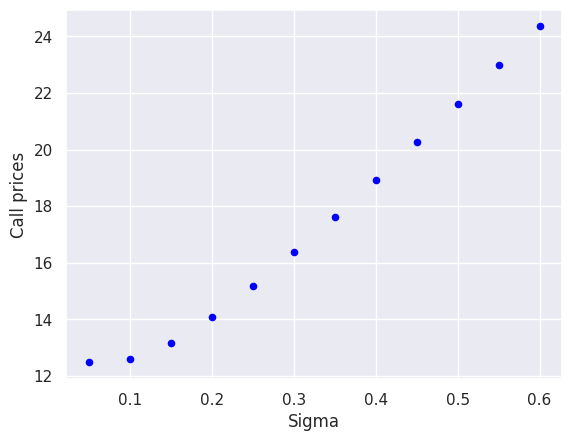
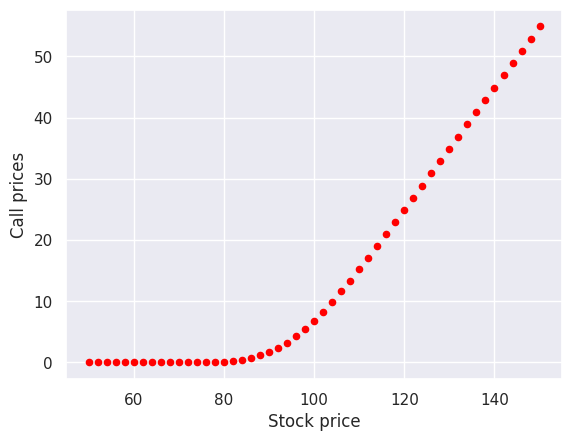
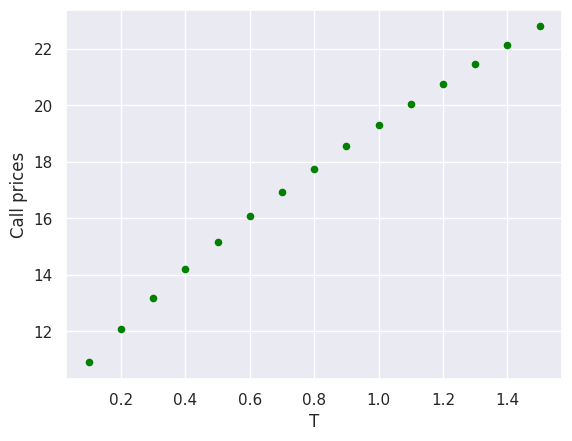
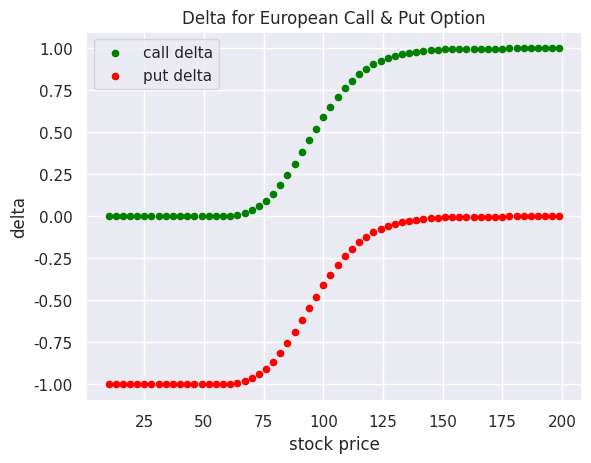
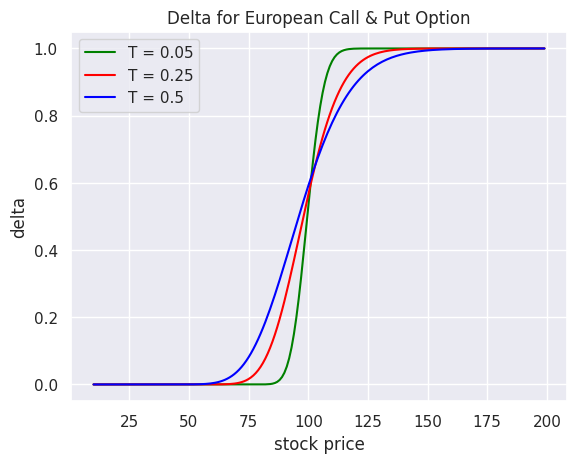
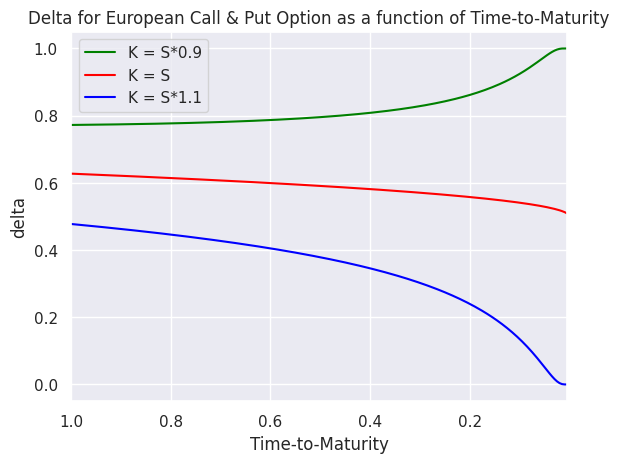
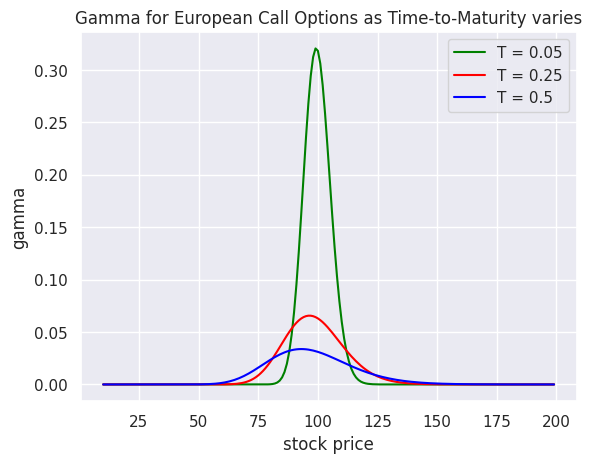
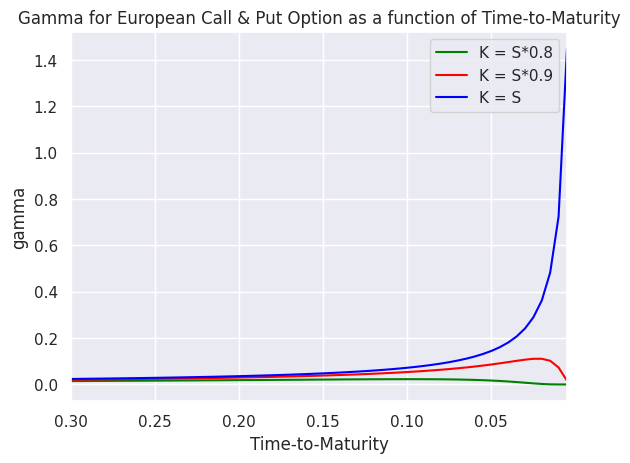
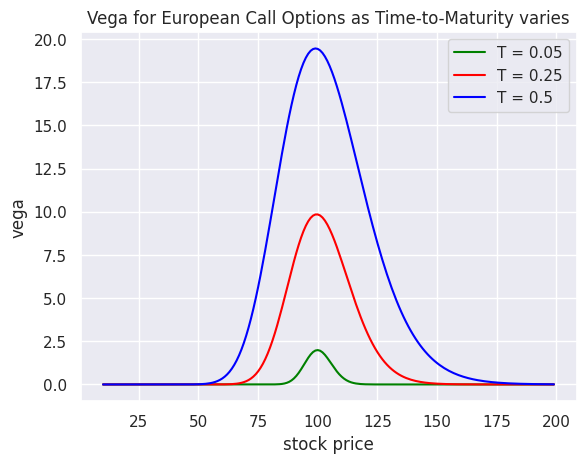
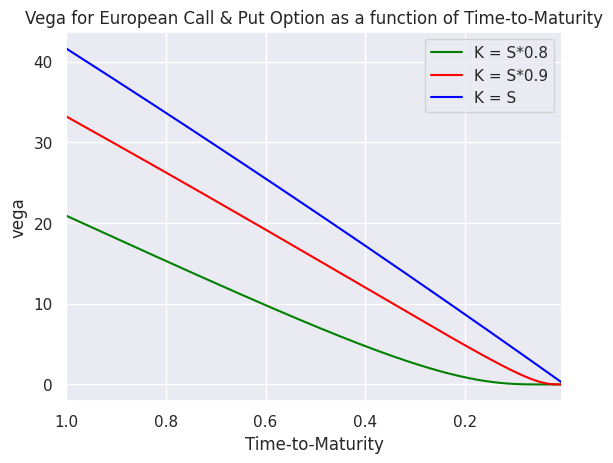
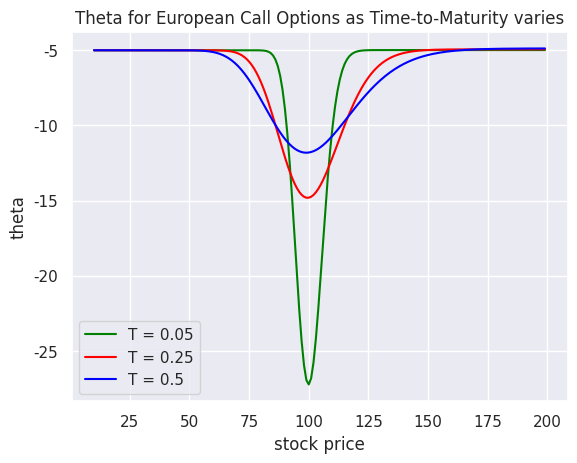
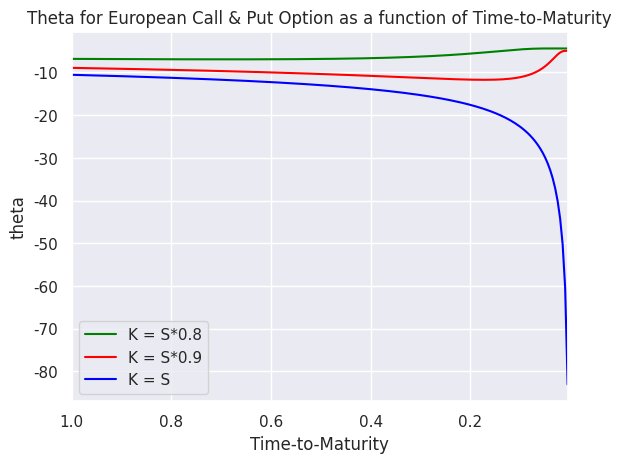

Source code (Python) for these figures, in order:
import numpy as np
from scipy.stats import norm
import pandas as pd
import matplotlib.pyplot as plt
%matplotlib notebook
import seaborn as sns
sns.set()

# Auxiliary function for d_one risk-adjusted probability
def d11(S, X, T, r, sigma):
    return (np.log(S/X) + (r + 0.5 * sigma**2)*T) / (sigma * np.sqrt(T))

# Auxiliary function for d_two risk-adjusted probability    
def d21(d1, T, sigma):
    return d1 - sigma * np.sqrt(T)

    
def black_scholes(S, X, T, r, sigma, option_type):
    """Price a European option using the Black-Scholes option pricing formula.
    
    Arguments:
    S           -- the current spot price of the underlying stock
    X           -- the option strike price
    T           -- the time until maturity (in fractions of a year)
    r           -- the risk-free interest rate 
    sigma       -- the returns volatility of the underlying stock
    option_type -- the option type, either 'call' or 'put'
    
    Returns: a numpy.float_ representing the option value
    """
    d_one = d11(S, X, T, r, sigma)
    d_two = d21(d_one, T, sigma)
    if option_type == 'call':
        return S * norm.cdf(d_one) - np.exp(-r * T) * X * norm.cdf(d_two)
    elif option_type == 'put':
        return -(S * norm.cdf(-d_one) - np.exp(-r * T) * X * norm.cdf(-d_two))
    else:
        # Raise an error if the option_type is neither a call nor a put
        
        raise ValueError("Option type is either 'call' or 'put'.")

S = 110
X = 100
r = 0.05
T = 0.5
sigma = np.arange(0.05, 0.61, 0.05)

V = black_scholes(S, X, T, r, sigma, 'call')
df = pd.DataFrame({'Sigma':sigma, 'Call prices':V })

df.plot('Sigma', 'Call prices', kind = 'scatter', color = 'blue')

S = np.arange(50, 151, 2)
X = 100
r = 0.05
T = 1
sigma = 0.1

V = black_scholes(S, X, T, r, sigma, 'call')
df = pd.DataFrame({'Stock price':S, 'Call prices':V })

df.plot('Stock price', 'Call prices', kind = 'scatter', color = 'red')

S = 110
X = 100
r = 0.05
T = np.arange(0.1, 1.6, 0.1)
sigma = 0.25

V = black_scholes(S, X, T, r, sigma, 'call')
df = pd.DataFrame({'T':T, 'Call prices':V })

df.plot('T', 'Call prices', kind = 'scatter', color = 'green')

    
def bs_delta(S, X, T, r, sigma, option_type):

    if option_type == 'call':
        return norm.cdf(d11(S, X, T, r, sigma))
    elif option_type == 'put':
        return -norm.cdf(-d11(S, X, T, r, sigma))
    else:
        # Raise an error if the option_type is neither a call nor a put
        raise ValueError("Option type is either 'call' or 'put'.")

S = np.arange(10, 200, 3)
X = 100
r = 0.05
T = 0.5
sigma = 0.25

delta_call = bs_delta(S, X, T, r, sigma, 'call')
delta_put = bs_delta(S, X, T, r, sigma, 'put')

df = pd.DataFrame({'S':S, 'delta_call':delta_call, 'delta_put':delta_put })
#print(df)



ax = df.plot('S', 'delta_call', kind = 'scatter', color = 'green', label = 'call delta')
df.plot('S', 'delta_put', kind = 'scatter', color = 'red', label = 'put delta', ax=ax)
ax.set(xlabel = 'stock price', ylabel = 'delta', title = 'Delta for European Call & Put Option')

S = np.arange(10, 200, 1)
X = 100
r = 0.05
T = np.array([0.05, 0.25, 0.5])
sigma = 0.25

delta_call_t1 = bs_delta(S, X, T[0], r, sigma, 'call')
delta_call_t2 = bs_delta(S, X, T[1], r, sigma, 'call')
delta_call_t3 = bs_delta(S, X, T[2], r, sigma, 'call')

df = pd.DataFrame({'S':S, 'T1':delta_call_t1, 'T2':delta_call_t2, 'T3':delta_call_t3})

ax = df.plot('S', 'T1', kind = 'line', color = 'green', label = 'T = 0.05')
df.plot('S', 'T2', kind = 'line', color = 'red', label = 'T = 0.25', ax=ax)
df.plot('S', 'T3', kind = 'line', color = 'blue', label = 'T = 0.5', ax=ax)
ax.set(xlabel = 'stock price', ylabel = 'delta', title = 'Delta for European Call & Put Option')

S = 110
X = [S*0.9, S, S*1.1]
r = 0.05
T = np.arange(1.0, 0, -0.005)
sigma = 0.25

delta_call_X1 = bs_delta(S, X[0], T, r, sigma, 'call')
delta_call_X2 = bs_delta(S, X[1], T, r, sigma, 'call')
delta_call_X3 = bs_delta(S, X[2], T, r, sigma, 'call')

df = pd.DataFrame({'T':T, 'X1':delta_call_X1, 'X2':delta_call_X2, 'X3':delta_call_X3})

fig, ax = plt.subplots()
ax = df.plot('T', 'X1', kind = 'line', color = 'green', label = 'K = S*0.9', ax = ax)
df.plot('T', 'X2', kind = 'line', color = 'red', label = 'K = S', ax=ax)
df.plot('T', 'X3', kind = 'line', color = 'blue', label = 'K = S*1.1', ax=ax)
ax.set_xlim(T[0], T[-1])
ax.set(xlabel = 'Time-to-Maturity', ylabel = 'delta', title = 'Delta for European Call & Put Option as a function of Time-to-Maturity')

def bs_gamma(S, X, T, r, sigma, option_type):
 
    if option_type == 'call':
        return norm.pdf(d11(S, X, T, r, sigma))/(S*sigma*T)
    elif option_type == 'put':
        return norm.pdf(d11(S, X, T, r, sigma))/(S*sigma*T)
    else:
        # Raise an error if the option_type is neither a call nor a put
        raise ValueError("Option type is either 'call' or 'put'.")

S = np.arange(10, 200, 1)
X = 100
r = 0.05
T = np.array([0.05, 0.25, 0.5])
sigma = 0.25

gamma_call_t1 = bs_gamma(S, X, T[0], r, sigma, 'call')
gamma_call_t2 = bs_gamma(S, X, T[1], r, sigma, 'call')
gamma_call_t3 = bs_gamma(S, X, T[2], r, sigma, 'call')

df = pd.DataFrame({'S':S, 'T1':gamma_call_t1, 'T2':gamma_call_t2, 'T3':gamma_call_t3})


ax = df.plot('S', 'T1', kind = 'line', color = 'green', label = 'T = 0.05')
df.plot('S', 'T2', kind = 'line', color = 'red', label = 'T = 0.25', ax=ax)
df.plot('S', 'T3', kind = 'line', color = 'blue', label = 'T = 0.5', ax=ax)
ax.set(xlabel = 'stock price', ylabel = 'gamma', title = 'Gamma for European Call Options as Time-to-Maturity varies')

S = 110
X = [S*0.8, S*0.9, S]
r = 0.05
T = np.arange(0.3, 0, -0.005)
sigma = 0.5

gamma_call_X1 = bs_gamma(S, X[0], T, r, sigma, 'call')
gamma_call_X2 = bs_gamma(S, X[1], T, r, sigma, 'call')
gamma_call_X3 = bs_gamma(S, X[2], T, r, sigma, 'call')

df = pd.DataFrame({'T':T, 'X1':gamma_call_X1, 'X2':gamma_call_X2, 'X3':gamma_call_X3})

fig, ax = plt.subplots()
ax = df.plot('T', 'X1', kind = 'line', color = 'green', label = 'K = S*0.8', ax = ax)
df.plot('T', 'X2', kind = 'line', color = 'red', label = 'K = S*0.9', ax=ax)
df.plot('T', 'X3', kind = 'line', color = 'blue', label = 'K = S', ax=ax)
ax.set_xlim(T[0], T[-1])
ax.set(xlabel = 'Time-to-Maturity', ylabel = 'gamma', title = 'Gamma for European Call & Put Option as a function of Time-to-Maturity')

def bs_vega(S, X, T, r, sigma, option_type):
  
    if option_type == 'call':
        return norm.pdf(d11(S, X, T, r, sigma)) * S*T
    elif option_type == 'put':
        return norm.pdf(d11(S, X, T, r, sigma)) * S*T
    else:
        # Raise an error if the option_type is neither a call nor a put
        raise ValueError("Option type is either 'call' or 'put'.")

S = np.arange(10, 200, 1)
X = 100
r = 0.05
T = np.array([0.05, 0.25, 0.5])
sigma = 0.25

vega_call_t1 = bs_vega(S, X, T[0], r, sigma, 'call')
vega_call_t2 = bs_vega(S, X, T[1], r, sigma, 'call')
vega_call_t3 = bs_vega(S, X, T[2], r, sigma, 'call')

df = pd.DataFrame({'S':S, 'T1':vega_call_t1, 'T2':vega_call_t2, 'T3':vega_call_t3})

fig, ax = plt.subplots()
ax = df.plot('S', 'T1', kind = 'line', color = 'green', label = 'T = 0.05', ax = ax)
df.plot('S', 'T2', kind = 'line', color = 'red', label = 'T = 0.25', ax=ax)
df.plot('S', 'T3', kind = 'line', color = 'blue', label = 'T = 0.5', ax=ax)
ax.set(xlabel = 'stock price', ylabel = 'vega', title = 'Vega for European Call Options as Time-to-Maturity varies')

S = 110
X = [S*0.8, S*0.9, S]
r = 0.05
T = np.arange(1.0, 0, -0.005)
sigma = 0.25

vega_call_X1 = bs_vega(S, X[0], T, r, sigma, 'call')
vega_call_X2 = bs_vega(S, X[1], T, r, sigma, 'call')
vega_call_X3 = bs_vega(S, X[2], T, r, sigma, 'call')

df = pd.DataFrame({'T':T, 'X1':vega_call_X1, 'X2':vega_call_X2, 'X3':vega_call_X3})

fig, ax = plt.subplots()
ax = df.plot('T', 'X1', kind = 'line', color = 'green', label = 'K = S*0.8', ax = ax)
df.plot('T', 'X2', kind = 'line', color = 'red', label = 'K = S*0.9', ax=ax)
df.plot('T', 'X3', kind = 'line', color = 'blue', label = 'K = S', ax=ax)
ax.set_xlim(T[0], T[-1])
ax.set(xlabel = 'Time-to-Maturity', ylabel = 'vega', title = 'Vega for European Call & Put Option as a function of Time-to-Maturity')

def bs_theta(S, X, T, r, sigma, option_type):
  
    if option_type == 'call':
        return -norm.pdf(d11(S, X, T, r, sigma)) * S*sigma/(2*np.sqrt(T)) - r*X*np.exp(-r*T*norm.cdf(d21(d11(S, X, T, r, sigma), T, sigma)))
    elif option_type == 'put':
        return norm.pdf(d11(S, X, T, r, sigma)) * S*sigma/(2*np.sqrt(T)) + r*X*np.exp(-r*T*norm.cdf(-d21(d11(S, X, T, r, sigma), T, sigma)))
    else:
        # Raise an error if the option_type is neither a call nor a put
        raise ValueError("Option type is either 'call' or 'put'.")

S = np.arange(10,200, 1)
X = 100
r = 0.05
T = np.array([0.05, 0.25, 0.5])
sigma = 0.25

theta_call_t1 = bs_theta(S, X, T[0], r, sigma, 'call')
theta_call_t2 = bs_theta(S, X, T[1], r, sigma, 'call')
theta_call_t3 = bs_theta(S, X, T[2], r, sigma, 'call')

df = pd.DataFrame({'S':S, 'T1':theta_call_t1, 'T2':theta_call_t2, 'T3':theta_call_t3})

fig, ax = plt.subplots()
ax = df.plot('S', 'T1', kind = 'line', color = 'green', label = 'T = 0.05', ax = ax)
df.plot('S', 'T2', kind = 'line', color = 'red', label = 'T = 0.25', ax=ax)
df.plot('S', 'T3', kind = 'line', color = 'blue', label = 'T = 0.5', ax=ax)
ax.set(xlabel = 'stock price', ylabel = 'theta', title = 'Theta for European Call Options as Time-to-Maturity varies')

S = 110
X = [S*0.8, S*0.9, S]
r = 0.05
T = np.arange(1.0, 0, -0.005)
sigma = 0.25

theta_call_X1 = bs_theta(S, X[0], T, r, sigma, 'call')
theta_call_X2 = bs_theta(S, X[1], T, r, sigma, 'call')
theta_call_X3 = bs_theta(S, X[2], T, r, sigma, 'call')

df = pd.DataFrame({'T':T, 'X1':theta_call_X1, 'X2':theta_call_X2, 'X3':theta_call_X3})

fig, ax = plt.subplots()
ax = df.plot('T', 'X1', kind = 'line', color = 'green', label = 'K = S*0.8', ax = ax)
df.plot('T', 'X2', kind = 'line', color = 'red', label = 'K = S*0.9', ax=ax)
df.plot('T', 'X3', kind = 'line', color = 'blue', label = 'K = S', ax=ax)
ax.set_xlim(T[0], T[-1])
ax.set(xlabel = 'Time-to-Maturity', ylabel = 'theta', title = 'Theta for European Call & Put Option as a function of Time-to-Maturity')

